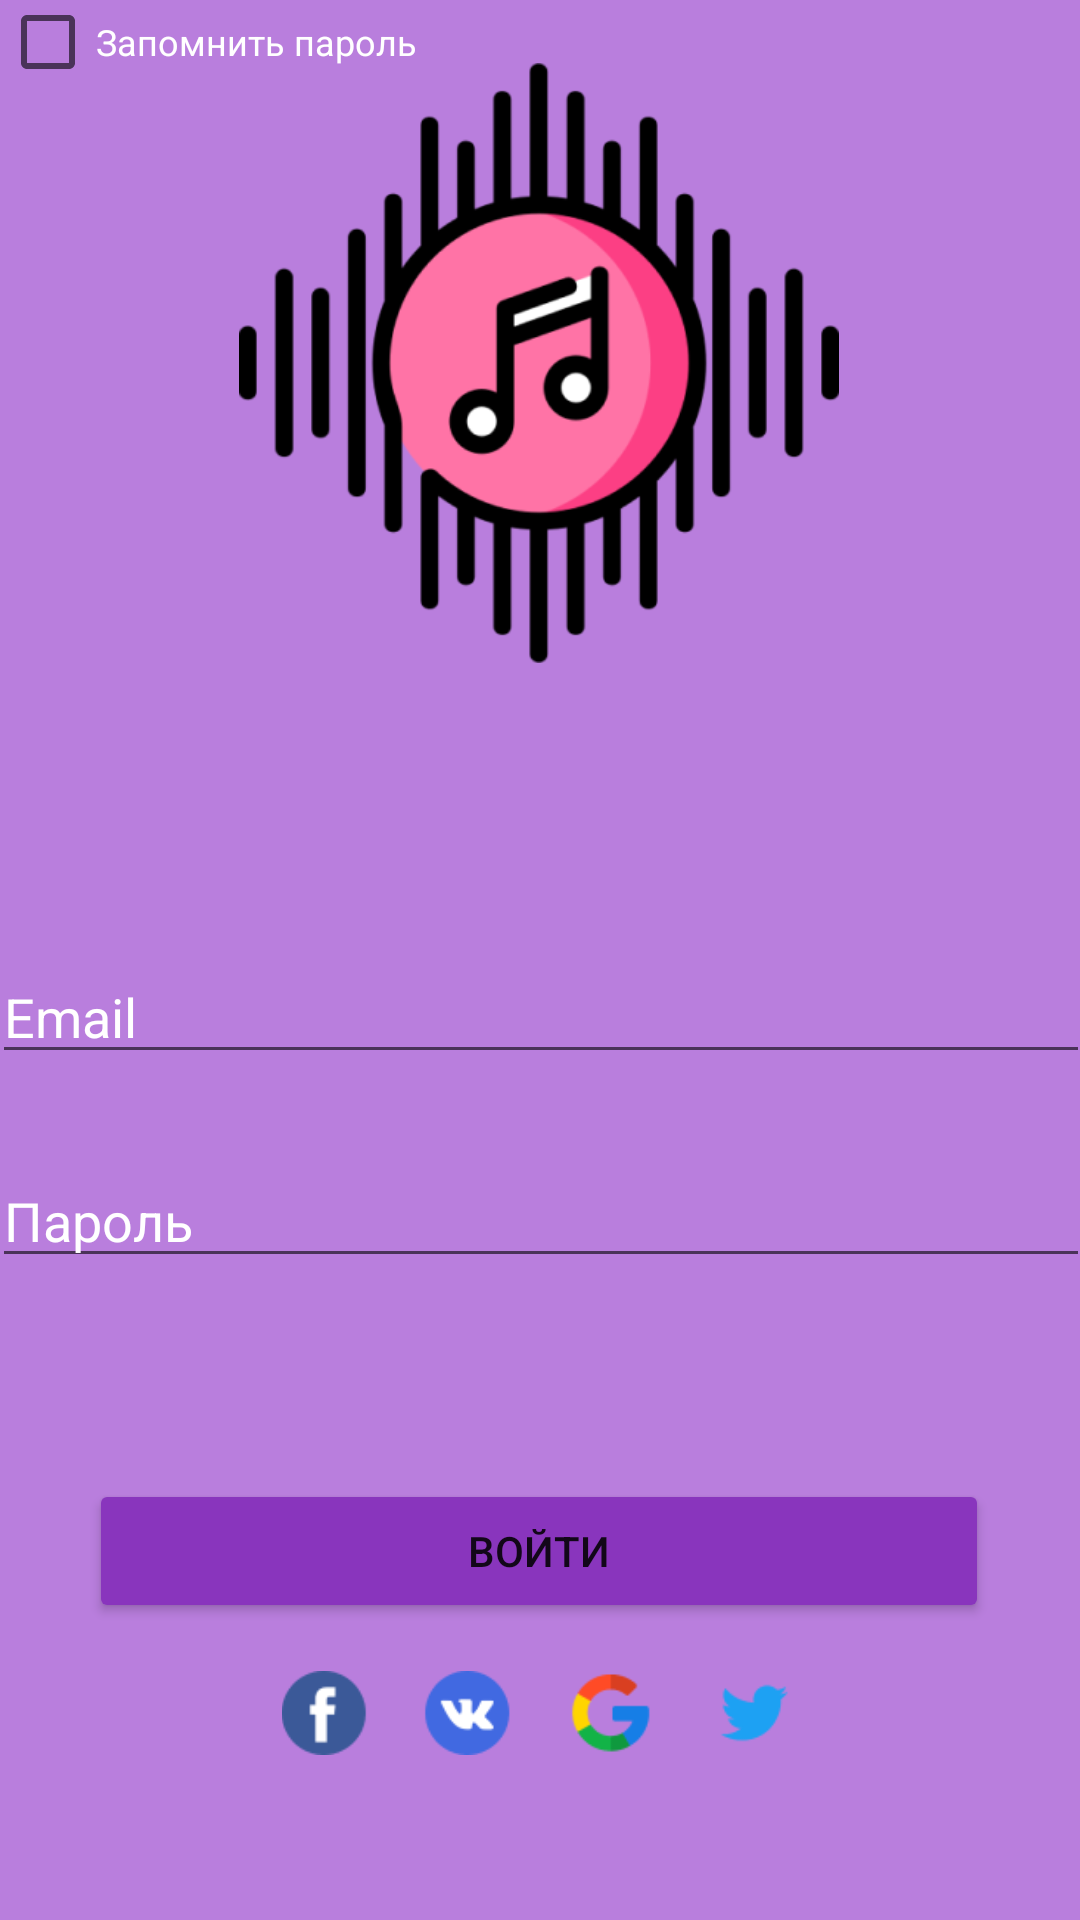

Reconstruct the res/layout file that produces this screen, plus the resources it refers to.
<!-- AndroidManifest.xml: application theme Theme.musicStore -->
<!-- res/layout/activity_sign_up.xml -->
<?xml version="1.0" encoding="utf-8"?>
<androidx.constraintlayout.widget.ConstraintLayout xmlns:android="http://schemas.android.com/apk/res/android"
    xmlns:app="http://schemas.android.com/apk/res-auto"
    xmlns:tools="http://schemas.android.com/tools"
    android:layout_width="match_parent"
    android:layout_height="match_parent"
    android:background="@color/yang"
    tools:context="com.example.musicStore.SignUpActivity"
    tools:layout_editor_absoluteX="0dp"
    tools:layout_editor_absoluteY="10dp">

    <ImageView
        android:id="@+id/launch"
        android:layout_width="200dp"
        android:layout_height="200dp"
        android:src="@drawable/musiclaunch"

        app:layout_constraintBottom_toBottomOf="parent"
        app:layout_constraintEnd_toEndOf="parent"
        app:layout_constraintHorizontal_bias="0.497"
        app:layout_constraintStart_toStartOf="parent"
        app:layout_constraintTop_toTopOf="parent"
        app:layout_constraintVertical_bias="0.048" />

    <EditText
        android:id="@+id/Email"
        android:layout_width="366dp"
        android:layout_height="41dp"
        android:layout_marginTop="96dp"
        android:inputType="textEmailAddress"
        android:hint="Email"
        android:textColorHint="@color/white"
        app:layout_constraintEnd_toEndOf="parent"
        app:layout_constraintHorizontal_bias="0.511"
        app:layout_constraintStart_toStartOf="parent"
        app:layout_constraintTop_toBottomOf="@+id/launch" />

    <EditText
        android:id="@+id/Password"
        android:layout_width="366dp"
        android:layout_height="41dp"
        android:layout_marginTop="164dp"
        android:inputType="textPassword"
        android:hint="Пароль"
        android:textColorHint="@color/white"
        app:layout_constraintEnd_toEndOf="parent"
        app:layout_constraintHorizontal_bias="0.511"
        app:layout_constraintStart_toStartOf="parent"
        app:layout_constraintTop_toBottomOf="@+id/launch" />

    <Button
        android:id="@+id/signUp"
        android:layout_width="300dp"
        android:layout_height="wrap_content"
        android:layout_marginTop="272dp"
        android:backgroundTint="@color/but"
        android:onClick="menuIn"
        android:text="Войти"
        app:cornerRadius="15dp"
        app:layout_constraintEnd_toEndOf="parent"
        app:layout_constraintHorizontal_bias="0.495"
        app:layout_constraintStart_toStartOf="parent"
        app:layout_constraintTop_toBottomOf="@+id/launch" />

    <ImageView
        android:id="@+id/choiceOpen"
        android:layout_width="284dp"
        android:layout_height="28dp"
        android:layout_marginTop="336dp"
        app:layout_constraintEnd_toEndOf="parent"
        app:layout_constraintHorizontal_bias="0.496"
        app:layout_constraintStart_toStartOf="parent"
        app:layout_constraintTop_toBottomOf="@+id/launch"
        app:srcCompat="@drawable/choiceopen" />

    <TextView
        android:id="@+id/textRegistr"
        android:layout_width="100dp"
        android:layout_height="34dp"
        android:layout_marginTop="460dp"
        android:text="Нет аккаунта?"
        android:textColor="@color/white"
        app:layout_constraintEnd_toEndOf="parent"
        app:layout_constraintHorizontal_bias="0.256"
        app:layout_constraintStart_toStartOf="parent"
        app:layout_constraintTop_toBottomOf="@+id/launch" />

    <TextView
        android:id="@+id/signIn"
        android:layout_width="141dp"
        android:layout_height="35dp"
        android:layout_marginTop="460dp"
        android:onClick="signInOn"
        android:text="Зарегистрироваться"
        android:textColor="@color/blue"
        app:layout_constraintEnd_toEndOf="parent"
        app:layout_constraintHorizontal_bias="0.077"
        app:layout_constraintStart_toEndOf="@+id/textRegistr"
        app:layout_constraintTop_toBottomOf="@+id/launch" />

    <CheckBox
        android:id="@+id/cb_save"
        android:layout_width="159dp"
        android:layout_height="28dp"
        android:text="Запомнить пароль"
        android:textColor="@color/white"
        android:textSize="12dp"

        tools:layout_editor_absoluteX="23dp"
        tools:layout_editor_absoluteY="438dp" />


</androidx.constraintlayout.widget.ConstraintLayout>
<!-- resources referenced by this layout -->
<resources>
  <color name="blue">#000FFF</color>
  <color name="but">#8935BD</color>
  <color name="white">#FFFFFFFF</color>
  <color name="yang">#B97EDD</color>
  <!-- drawable choiceopen: png bitmap (drawable, 5870 bytes) -->
  <!-- drawable musiclaunch: png bitmap (drawable, 23061 bytes) -->
  <style name="Theme.musicStore" parent="Theme.MaterialComponents.DayNight.NoActionBar">
          
          <item name="colorPrimary">@color/purple_500</item>
          <item name="colorPrimaryVariant">@color/purple_700</item>
          <item name="colorOnPrimary">@color/white</item>
          
          <item name="colorSecondary">@color/teal_200</item>
          <item name="colorSecondaryVariant">@color/teal_700</item>
          <item name="colorOnSecondary">@color/black</item>
          
          <item name="android:statusBarColor" tools:targetApi="l">?attr/colorPrimaryVariant</item>
          
      </style>
  <color name="purple_500">#FF6200EE</color>
  <color name="purple_700">#FF3700B3</color>
  <color name="teal_200">#FF03DAC5</color>
  <color name="teal_700">#FF018786</color>
  <color name="black">#FF000000</color>
</resources>
